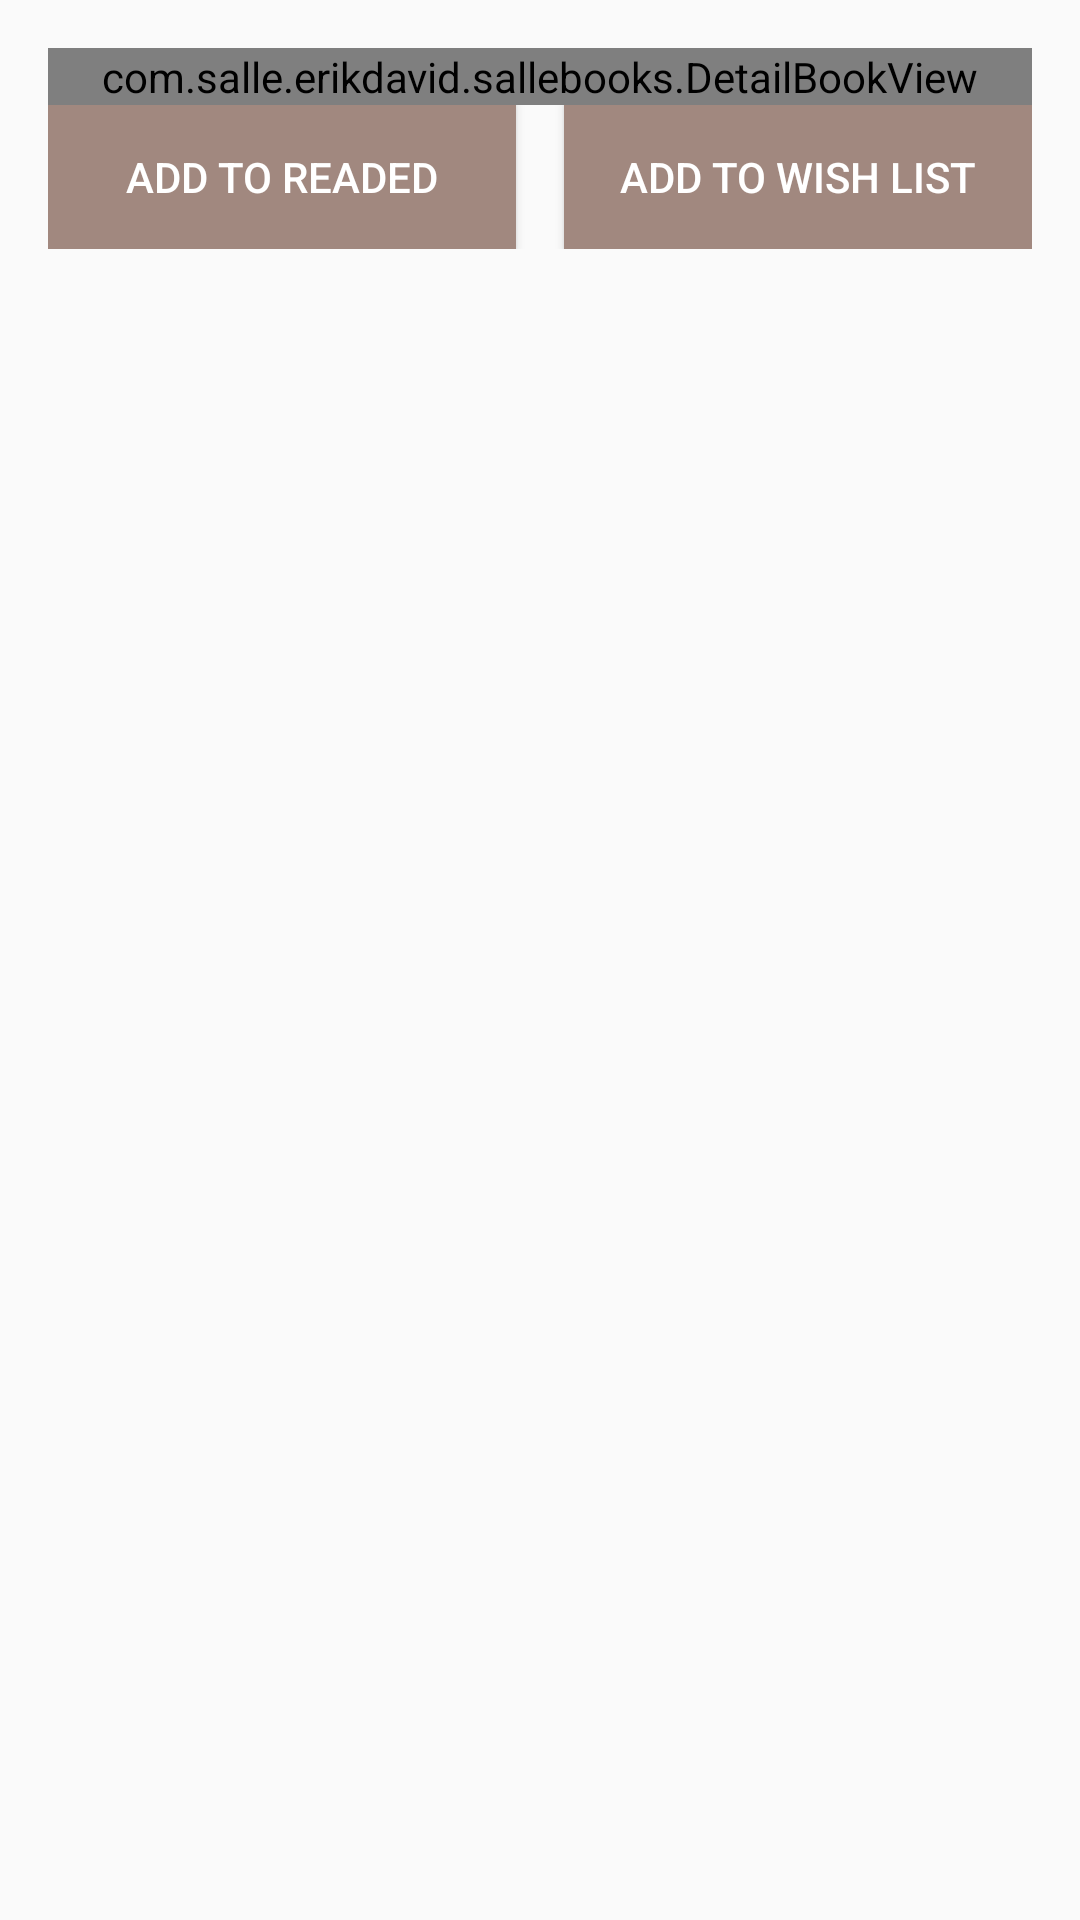

Android layout source for this screen:
<!-- AndroidManifest.xml: application theme AppTheme -->
<!-- res/layout/activity_add_to.xml -->
<?xml version="1.0" encoding="utf-8"?>
<ScrollView xmlns:android="http://schemas.android.com/apk/res/android"
    xmlns:tools="http://schemas.android.com/tools"
    android:layout_width="match_parent"
    android:layout_height="match_parent"
    tools:context="com.salle.erikdavid.sallebooks.AddToActivity">

    <LinearLayout
        android:layout_width="match_parent"
        android:layout_height="wrap_content"
        android:orientation="vertical"
        android:padding="@dimen/standard_padding">

        <com.salle.erikdavid.sallebooks.DetailBookView
            android:id="@+id/detail_book_view"
            android:layout_width="match_parent"
            android:layout_height="wrap_content"/>
        <LinearLayout
            android:layout_width="match_parent"
            android:layout_height="wrap_content"
            android:orientation="horizontal">

            <Button
                android:layout_width="0dp"
                android:layout_height="wrap_content"
                android:layout_weight="1"
                android:text="@string/add_readed"
                android:background="@color/colorAccent"
                android:textColor="@color/white"
                android:onClick="saveReaded"/>
            <Space
                android:layout_width="@dimen/standard_margin"
                android:layout_height="match_parent"
                />
            <Button
                android:layout_width="0dp"
                android:layout_height="wrap_content"
                android:layout_weight="1"
                android:text="@string/add_wish"
                android:background="@color/colorAccent"
                android:textColor="@color/white"
                android:onClick="saveWished"/>
        </LinearLayout>

    </LinearLayout>



</ScrollView>
<!-- resources referenced by this layout -->
<resources>
  <color name="colorAccent">#A1887F</color>
  <color name="white">#FFFFFF</color>
  <dimen name="standard_margin">16dp</dimen>
  <dimen name="standard_padding">16dp</dimen>
  <string name="add_readed">add to readed</string>
  <string name="add_wish">Add to wish List</string>
  <style name="AppTheme" parent="Theme.AppCompat.Light.DarkActionBar">
          
          <item name="colorPrimary">@color/colorPrimary</item>
          <item name="colorPrimaryDark">@color/colorPrimaryDark</item>
          <item name="colorAccent">@color/colorAccent</item>
  
      </style>
  <color name="colorPrimary">#A5D6A7</color>
  <color name="colorPrimaryDark">#A5D6A7</color>
</resources>
